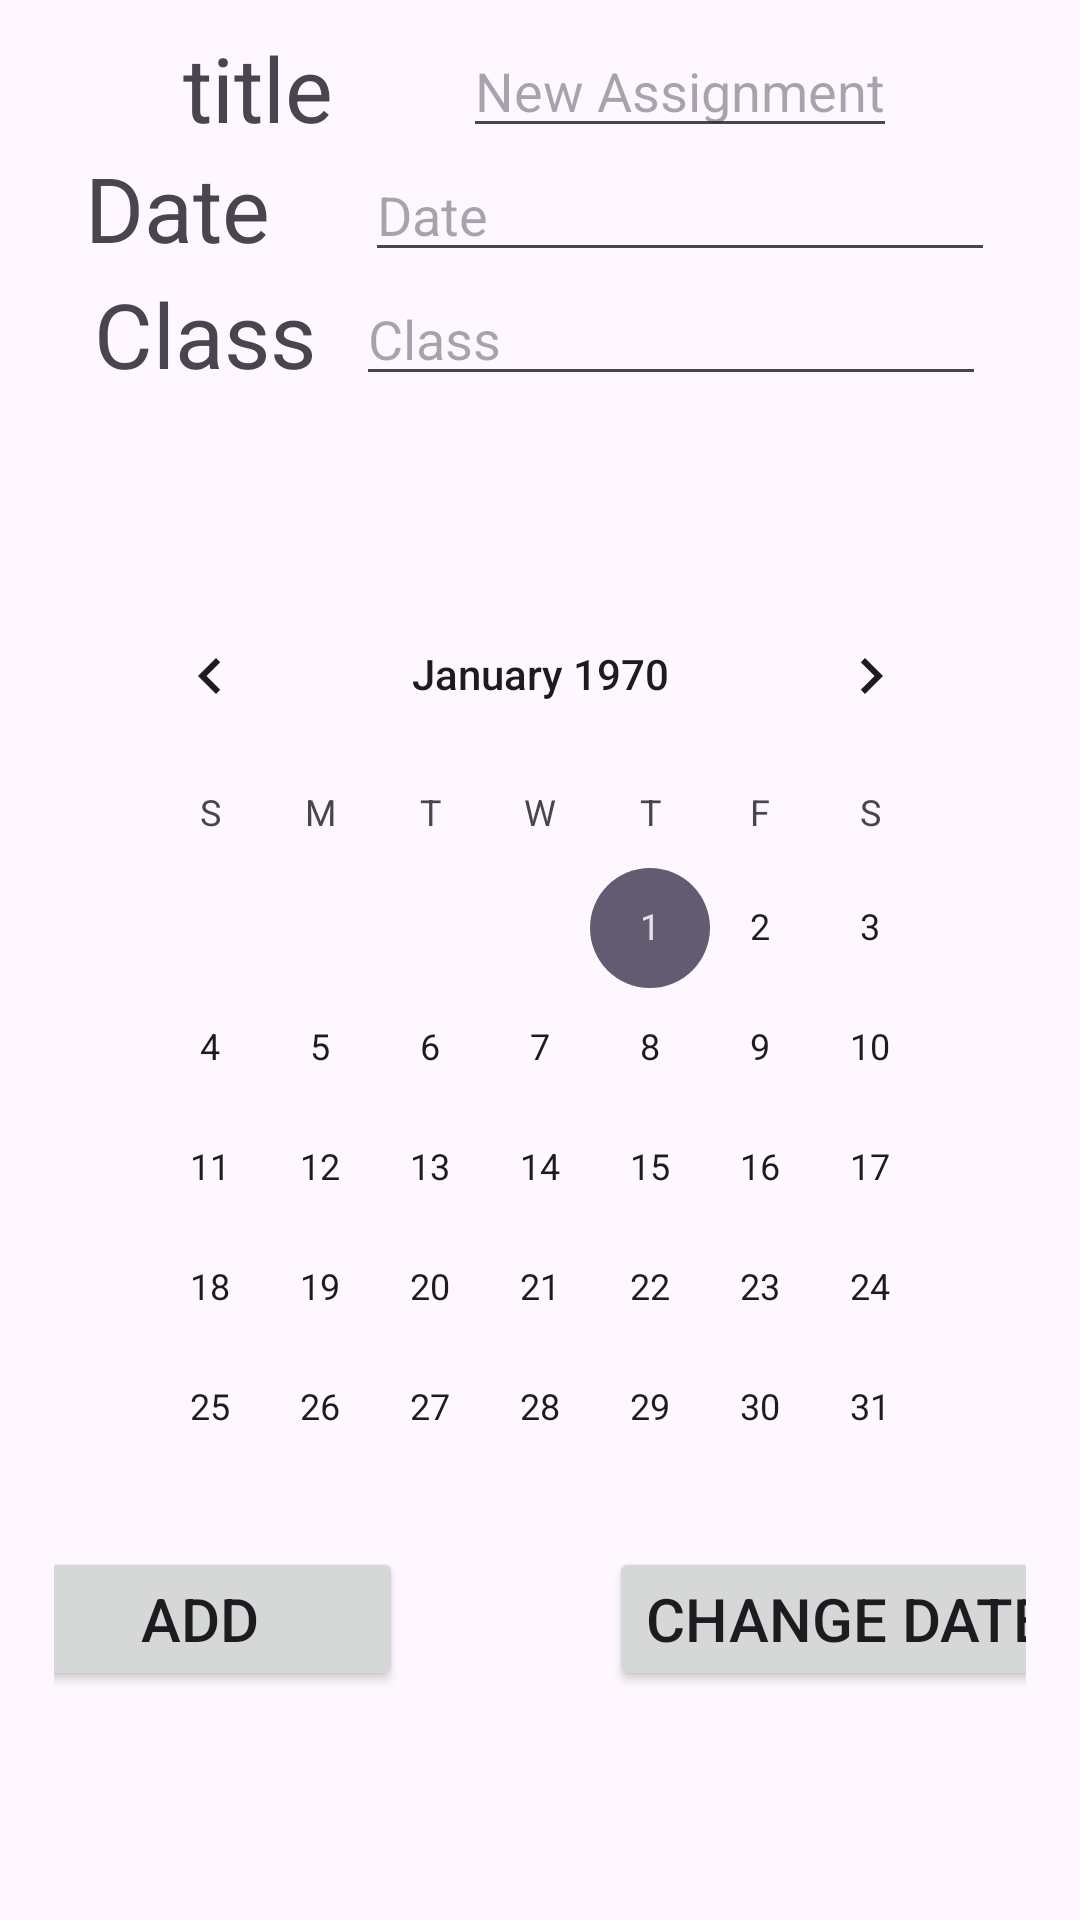

This screen was rendered from an Android layout file. Write that file and the resources it references.
<!-- AndroidManifest.xml: application theme Theme.Remider_App -->
<!-- res/layout/new_assignment_layout.xml -->
<androidx.constraintlayout.widget.ConstraintLayout xmlns:android="http://schemas.android.com/apk/res/android"
    xmlns:app="http://schemas.android.com/apk/res-auto"
    xmlns:tools="http://schemas.android.com/tools"
    android:layout_width="match_parent"
    android:layout_height="match_parent"
    android:padding="18dp">

    <EditText
        android:id="@+id/newAssignmentText"
        android:layout_width="wrap_content"
        android:layout_height="wrap_content"

        android:hint="New Assignment"
        android:textAppearance="@style/TextAppearance.AppCompat.Medium"
        android:textSize="18dp"
        app:layout_constraintBottom_toTopOf="@+id/dateText"
        app:layout_constraintEnd_toEndOf="parent"
        app:layout_constraintStart_toEndOf="@+id/textview_title"
        app:layout_constraintTop_toTopOf="parent" />

    <Button
        android:id="@+id/newAssignmentButton"
        android:layout_width="135dp"
        android:layout_height="wrap_content"

        android:layout_marginEnd="69dp"
        android:text="ADD"
        android:textSize="20dp"
        app:layout_constraintBottom_toBottomOf="parent"
        app:layout_constraintEnd_toStartOf="@+id/addDatebutton"
        app:layout_constraintStart_toStartOf="parent"
        app:layout_constraintTop_toBottomOf="@+id/calendarView"
        app:layout_constraintVertical_bias="0.086" />

    <TextView
        android:id="@+id/textview_title"
        android:layout_width="wrap_content"
        android:layout_height="wrap_content"

        android:text="@string/textview_title"
        android:textSize="30sp"
        app:layout_constraintBottom_toTopOf="@+id/Calendar_textview"
        app:layout_constraintEnd_toStartOf="@+id/newAssignmentText"
        app:layout_constraintStart_toStartOf="parent"
        app:layout_constraintTop_toTopOf="parent" />

    <TextView
        android:id="@+id/Calendar_textview"
        android:layout_width="83dp"
        android:layout_height="42dp"
        android:text="Date"
        android:textSize="30sp"
        app:layout_constraintBottom_toTopOf="@+id/Class"
        app:layout_constraintEnd_toStartOf="@+id/dateText"
        app:layout_constraintStart_toStartOf="parent"
        app:layout_constraintTop_toBottomOf="@+id/textview_title" />

    <TextView
        android:id="@+id/Class"
        android:layout_width="wrap_content"
        android:layout_height="wrap_content"
        android:layout_marginBottom="500dp"
        android:text="Class"
        android:textSize="30sp"
        app:layout_constraintBottom_toBottomOf="parent"
        app:layout_constraintEnd_toStartOf="@+id/newClassText"
        app:layout_constraintHorizontal_bias="0.365"
        app:layout_constraintStart_toStartOf="parent"
        app:layout_constraintTop_toBottomOf="@+id/Calendar_textview" />

    <EditText
        android:id="@+id/newClassText"
        android:layout_width="wrap_content"
        android:layout_height="wrap_content"
        android:layout_marginBottom="500dp"
        android:ems="10"
        android:hint="Class"
        android:inputType="text"
        app:layout_constraintBottom_toBottomOf="parent"
        app:layout_constraintEnd_toEndOf="parent"
        app:layout_constraintStart_toEndOf="@+id/Class"
        app:layout_constraintTop_toBottomOf="@+id/dateText" />

    <CalendarView
        android:id="@+id/calendarView"
        android:layout_width="297dp"
        android:layout_height="319dp"
        android:layout_marginTop="150dp"
        app:layout_constraintBottom_toBottomOf="parent"
        app:layout_constraintEnd_toEndOf="parent"
        app:layout_constraintStart_toStartOf="parent"
        app:layout_constraintTop_toTopOf="parent"
        app:layout_constraintVertical_bias="0.173" />

    <Button
        android:id="@+id/addDatebutton"
        android:layout_width="wrap_content"
        android:layout_height="wrap_content"
        android:text="Change Date"
        android:textSize="20sp"
        app:layout_constraintBottom_toBottomOf="parent"
        app:layout_constraintEnd_toEndOf="parent"
        app:layout_constraintHorizontal_bias="0.496"
        app:layout_constraintStart_toEndOf="@+id/newAssignmentButton"
        app:layout_constraintTop_toBottomOf="@+id/calendarView"
        app:layout_constraintVertical_bias="0.086" />

    <EditText
        android:id="@+id/dateText"
        android:layout_width="wrap_content"
        android:layout_height="wrap_content"
        android:ems="10"
        android:hint="Date"
        android:inputType="text"
        app:layout_constraintBottom_toTopOf="@+id/newClassText"
        app:layout_constraintEnd_toEndOf="parent"
        app:layout_constraintStart_toEndOf="@+id/Calendar_textview"
        app:layout_constraintTop_toBottomOf="@+id/newAssignmentText" />


</androidx.constraintlayout.widget.ConstraintLayout>
<!-- resources referenced by this layout -->
<resources>
  <string name="textview_title">title</string>
  <style name="Theme.Remider_App" parent="Base.Theme.Remider_App" />
  <style name="Base.Theme.Remider_App" parent="Theme.Material3.DayNight.NoActionBar">
          
          
      </style>
</resources>
